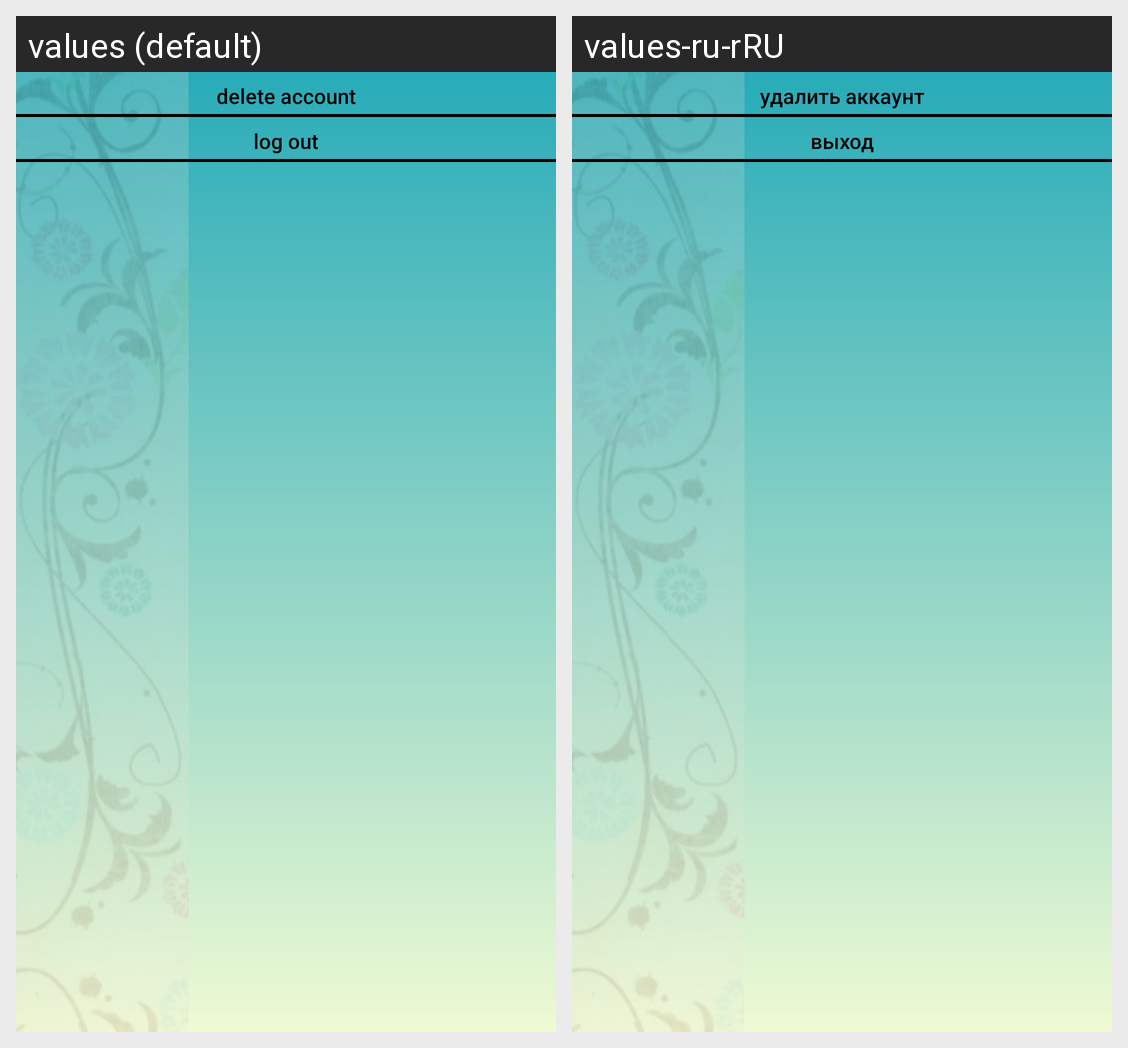

The same Android screen rendered under two of its app's locales, left to right. List the strings drawn on it with the default value and each locale's translation.
Android screen res/layout/fragment_settings.xml rendered under 2 locales, left to right: values (default), values-ru-rRU. Device: Nexus 5 (rendered at 1080×1920; each locale shown at half size, 540×960, under a caption strip naming it); theme Theme.Handmades.
Strings drawn on this screen, with the default value and each locale's value (text and hints the layout hard-codes, and strings that could not be matched under every locale, appear in the picture but are not listed):

del_acc
  values: delete account
  values-ru-rRU: удалить аккаунт

logout
  values: log out
  values-ru-rRU: выход
